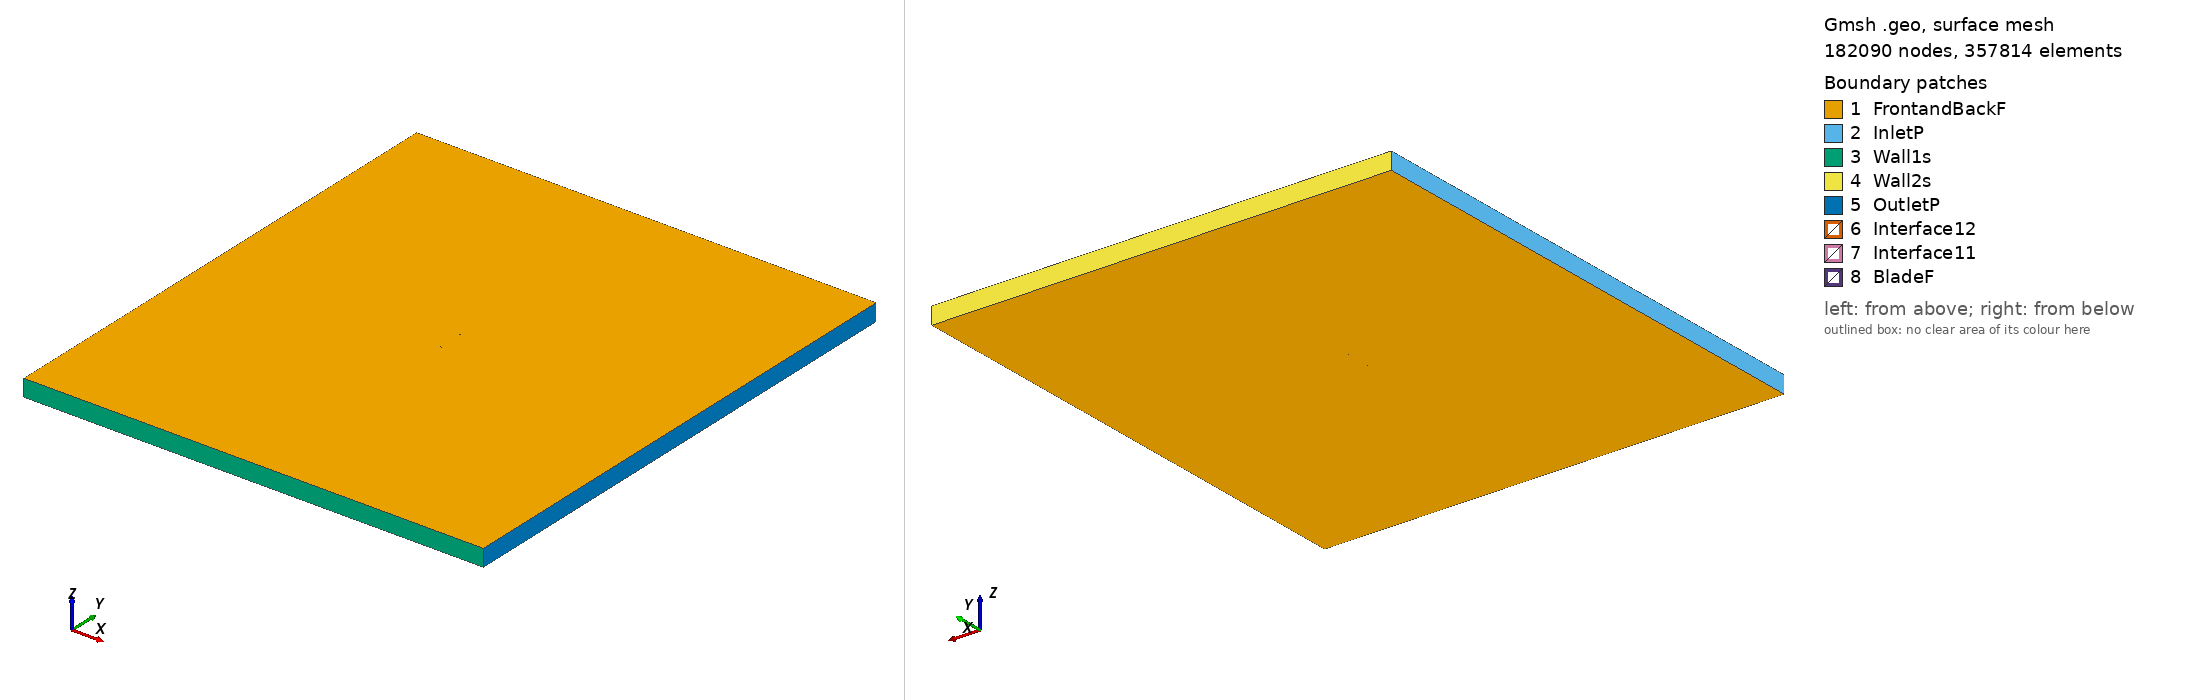

Gmsh geometry script, surface-meshed: 182090 nodes, 357814 surface elements. Boundary patches (legend numbers): 1 FrontandBackF, 2 InletP, 3 Wall1s, 4 Wall2s, 5 OutletP, 6 Interface12, 7 Interface11, 8 BladeF. Left view from above one corner, right view from below the opposite corner. Legend entries are the model's physical surfaces. The drawing asked Gmsh for element sizes between 1% and 20% of the model's largest extent; the script's own settings can give other sizes.

=== e224_tsr_3.1871_aoa_8.3852.geo (drawn) ===
SetFactory("OpenCASCADE");

Point(1) = {0.073954, 0.724104, 0, 1.0};
Point(2) = {0.070936, 0.724076, 0, 1.0};
Point(3) = {0.066056, 0.724047, 0, 1.0};
Point(4) = {0.060503, 0.724038, 0, 1.0};
Point(5) = {0.054354, 0.724062, 0, 1.0};
Point(6) = {0.047690, 0.724132, 0, 1.0};
Point(7) = {0.040595, 0.724262, 0, 1.0};
Point(8) = {0.033152, 0.724466, 0, 1.0};
Point(9) = {0.025446, 0.724759, 0, 1.0};
Point(10) = {0.017564, 0.725155, 0, 1.0};
Point(11) = {0.009589, 0.725660, 0, 1.0};
Point(12) = {0.001603, 0.726290, 0, 1.0};
Point(13) = {-0.006312, 0.727043, 0, 1.0};
Point(14) = {-0.014078, 0.727930, 0, 1.0};
Point(15) = {-0.021620, 0.728943, 0, 1.0};
Point(16) = {-0.028867, 0.730085, 0, 1.0};
Point(17) = {-0.035752, 0.731348, 0, 1.0};
Point(18) = {-0.042215, 0.732721, 0, 1.0};
Point(19) = {-0.048197, 0.734191, 0, 1.0};
Point(20) = {-0.053649, 0.735741, 0, 1.0};
Point(21) = {-0.058526, 0.737352, 0, 1.0};
Point(22) = {-0.062789, 0.738999, 0, 1.0};
Point(23) = {-0.066410, 0.740655, 0, 1.0};
Point(24) = {-0.069359, 0.742290, 0, 1.0};
Point(25) = {-0.071626, 0.743869, 0, 1.0};
Point(26) = {-0.073201, 0.745345, 0, 1.0};
Point(27) = {-0.074078, 0.746655, 0, 1.0};
Point(28) = {-0.074198, 0.747638, 0, 1.0};
Point(29) = {-0.073421, 0.748379, 0, 1.0};
Point(30) = {-0.071761, 0.749046, 0, 1.0};
Point(31) = {-0.069332, 0.749558, 0, 1.0};
Point(32) = {-0.066166, 0.749885, 0, 1.0};
Point(33) = {-0.062292, 0.750000, 0, 1.0};
Point(34) = {-0.057736, 0.749894, 0, 1.0};
Point(35) = {-0.052537, 0.749558, 0, 1.0};
Point(36) = {-0.046738, 0.748994, 0, 1.0};
Point(37) = {-0.040389, 0.748212, 0, 1.0};
Point(38) = {-0.033547, 0.747222, 0, 1.0};
Point(39) = {-0.026272, 0.746042, 0, 1.0};
Point(40) = {-0.018638, 0.744693, 0, 1.0};
Point(41) = {-0.010717, 0.743201, 0, 1.0};
Point(42) = {-0.002591, 0.741595, 0, 1.0};
Point(43) = {0.005656, 0.739904, 0, 1.0};
Point(44) = {0.013934, 0.738162, 0, 1.0};
Point(45) = {0.022151, 0.736401, 0, 1.0};
Point(46) = {0.030217, 0.734653, 0, 1.0};
Point(47) = {0.038037, 0.732954, 0, 1.0};
Point(48) = {0.045519, 0.731337, 0, 1.0};
Point(49) = {0.052569, 0.729831, 0, 1.0};
Point(50) = {0.059095, 0.728469, 0, 1.0};
Point(51) = {0.065009, 0.727274, 0, 1.0};
Point(52) = {0.070223, 0.726271, 0, 1.0};
Point(53) = {0.074169, 0.725565, 0, 1.0};
Point(54) = {-0.073954, -0.724104, 0, 1.0};
Point(55) = {-0.070936, -0.724076, 0, 1.0};
Point(56) = {-0.066056, -0.724047, 0, 1.0};
Point(57) = {-0.060503, -0.724038, 0, 1.0};
Point(58) = {-0.054354, -0.724062, 0, 1.0};
Point(59) = {-0.047690, -0.724132, 0, 1.0};
Point(60) = {-0.040595, -0.724262, 0, 1.0};
Point(61) = {-0.033152, -0.724466, 0, 1.0};
Point(62) = {-0.025446, -0.724759, 0, 1.0};
Point(63) = {-0.017564, -0.725155, 0, 1.0};
Point(64) = {-0.009589, -0.725660, 0, 1.0};
Point(65) = {-0.001603, -0.726290, 0, 1.0};
Point(66) = {0.006312, -0.727043, 0, 1.0};
Point(67) = {0.014078, -0.727930, 0, 1.0};
Point(68) = {0.021620, -0.728943, 0, 1.0};
Point(69) = {0.028867, -0.730085, 0, 1.0};
Point(70) = {0.035752, -0.731348, 0, 1.0};
Point(71) = {0.042215, -0.732721, 0, 1.0};
Point(72) = {0.048197, -0.734191, 0, 1.0};
Point(73) = {0.053649, -0.735741, 0, 1.0};
Point(74) = {0.058526, -0.737352, 0, 1.0};
Point(75) = {0.062789, -0.738999, 0, 1.0};
Point(76) = {0.066410, -0.740655, 0, 1.0};
Point(77) = {0.069359, -0.742290, 0, 1.0};
Point(78) = {0.071626, -0.743869, 0, 1.0};
Point(79) = {0.073201, -0.745345, 0, 1.0};
Point(80) = {0.074078, -0.746655, 0, 1.0};
Point(81) = {0.074198, -0.747638, 0, 1.0};
Point(82) = {0.073421, -0.748379, 0, 1.0};
Point(83) = {0.071761, -0.749046, 0, 1.0};
Point(84) = {0.069332, -0.749558, 0, 1.0};
Point(85) = {0.066166, -0.749885, 0, 1.0};
Point(86) = {0.062292, -0.750000, 0, 1.0};
Point(87) = {0.057736, -0.749894, 0, 1.0};
Point(88) = {0.052537, -0.749558, 0, 1.0};
Point(89) = {0.046738, -0.748994, 0, 1.0};
Point(90) = {0.040389, -0.748212, 0, 1.0};
Point(91) = {0.033547, -0.747222, 0, 1.0};
Point(92) = {0.026272, -0.746042, 0, 1.0};
Point(93) = {0.018638, -0.744693, 0, 1.0};
Point(94) = {0.010717, -0.743201, 0, 1.0};
Point(95) = {0.002591, -0.741595, 0, 1.0};
Point(96) = {-0.005656, -0.739904, 0, 1.0};
Point(97) = {-0.013934, -0.738162, 0, 1.0};
Point(98) = {-0.022151, -0.736401, 0, 1.0};
Point(99) = {-0.030217, -0.734653, 0, 1.0};
Point(100) = {-0.038037, -0.732954, 0, 1.0};
Point(101) = {-0.045519, -0.731337, 0, 1.0};
Point(102) = {-0.052569, -0.729831, 0, 1.0};
Point(103) = {-0.059095, -0.728469, 0, 1.0};
Point(104) = {-0.065009, -0.727274, 0, 1.0};
Point(105) = {-0.070223, -0.726271, 0, 1.0};
Point(106) = {-0.074169, -0.725565, 0, 1.0};

// Lines: first blade (splines 1-4)
Spline(1) = {1:17};
Spline(2) = {17:38};
Spline(3) = {38:53};
Spline(4) = {53,1};

// Lines: second blade (splines 5-8)
Spline(5) = {54:70};
Spline(6) = {70:91};
Spline(7) = {91:106};
Spline(8) = {106,54};

// Outer domain (points 20001-4 and lines)
Point(107) = {-13.50000000, -15.00000000, 0, 1.0};
Point(108) = {-13.50000000, 15.00000000, 0, 1.0};
Point(109) = {13.50000000, 15.00000000, 0, 1.0};
Point(110) = {13.50000000, -15.00000000, 0, 1.0};
Line(11) = {107, 108};
Line(12) = {108, 109};
Line(13) = {109, 110};
Line(14) = {107, 110};

// Interface (between moving and stationary domain) (circles)
Circle(9) = {0, 0, 0, 0.80000000, 0, 2*Pi};
Circle(10) = {0, 0, 0, 0.80000000, 0, 2*Pi};

// Loops collect Lines/Splines/etc (blade1, blade2, domain, first circle)
Line Loop(1) = {1:4};
Line Loop(2) = {5:8};
Line Loop(3) = {11,12,13,-14};
Line Loop(4) = {9};

// BooleanDifference cuts out the circle/interface from the domain
Plane Surface(1) = {3};
Plane Surface(2) = {4};
BooleanDifference{ Surface{1}; Delete;}{ Surface{2}; Delete;}

// This one cuts out the blades from the inner circle/interface
Line Loop(6) = {10};
Plane Surface(5) = {6};
Plane Surface(6) = {1};
Plane Surface(7) = {2};
BooleanDifference{ Surface{5}; Delete;}{ Surface{6,7}; Delete;}

// extrude to 3rd dimension
Extrude {0, 0, 1} {Surface{1}; Surface{5}; Layers{1}; Recombine;}

// Physical Surfaces are the named boundaries (patches)
Physical Surface("Interface11") = {12};
Physical Surface("Interface12") = {10};

// sides of domain
Physical Surface("InletP") = {6};
Physical Surface("OutletP") = {9};

// top and bottom of domain
Physical Surface("Wall1s") = {7};
Physical Surface("Wall2s") = {8};

// Check FrontandBackF by ensuring there is nothing in the 3rd dimension
Physical Surface("FrontandBackF") = {1,11,5,21};
Physical Surface("BladeF") = {13:20};
Physical Volume("Turbine") = {2};
Physical Volume("Farfield") = {1};

// settings for airfoil boundary layer
Field[1] = BoundaryLayer;
Field[1].EdgesList = {1:8};
Field[1].hwall_n = 1e-3;
Field[1].thickness = 1.5e-2;
Field[1].ratio = 1.05;
Field[1].Quads = 1;
BoundaryLayer Field = 1;

// control points for mesh (blade and interface)
// floor((arc length / 1.5mm)/ 6) -> Transfinite Line
Transfinite Line {1,2,3,5,6,7} = 33 Using Progression 1;
Transfinite Line {4,8} = 2 Using Progression 1;
Transfinite Line {9, 15} = 800 Using Progression 1;

// For more information on gmsh syntax, visit http://gmsh.info/doc/texinfo/gmsh.html
